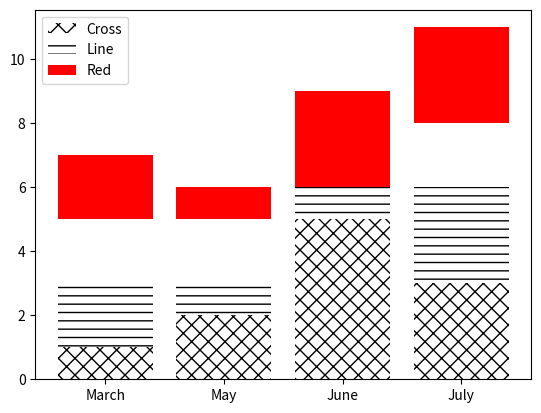

The script that saved this image:
import matplotlib.pyplot as plt
import numpy as np
index=['March','May','June','July']
series=np.array([1,2,5,3])
series2=np.array([4,3,1,5])
series3=np.array([2,1,3,3])

plt.bar(index,series,color='w',hatch='xx')
plt.bar(index,series3,color='w',hatch='--',bottom=series)
plt.bar(index,series3,color='r',bottom=series+series2)
plt.legend(['Cross','Line','Red'],loc='upper left')

plt.show()

